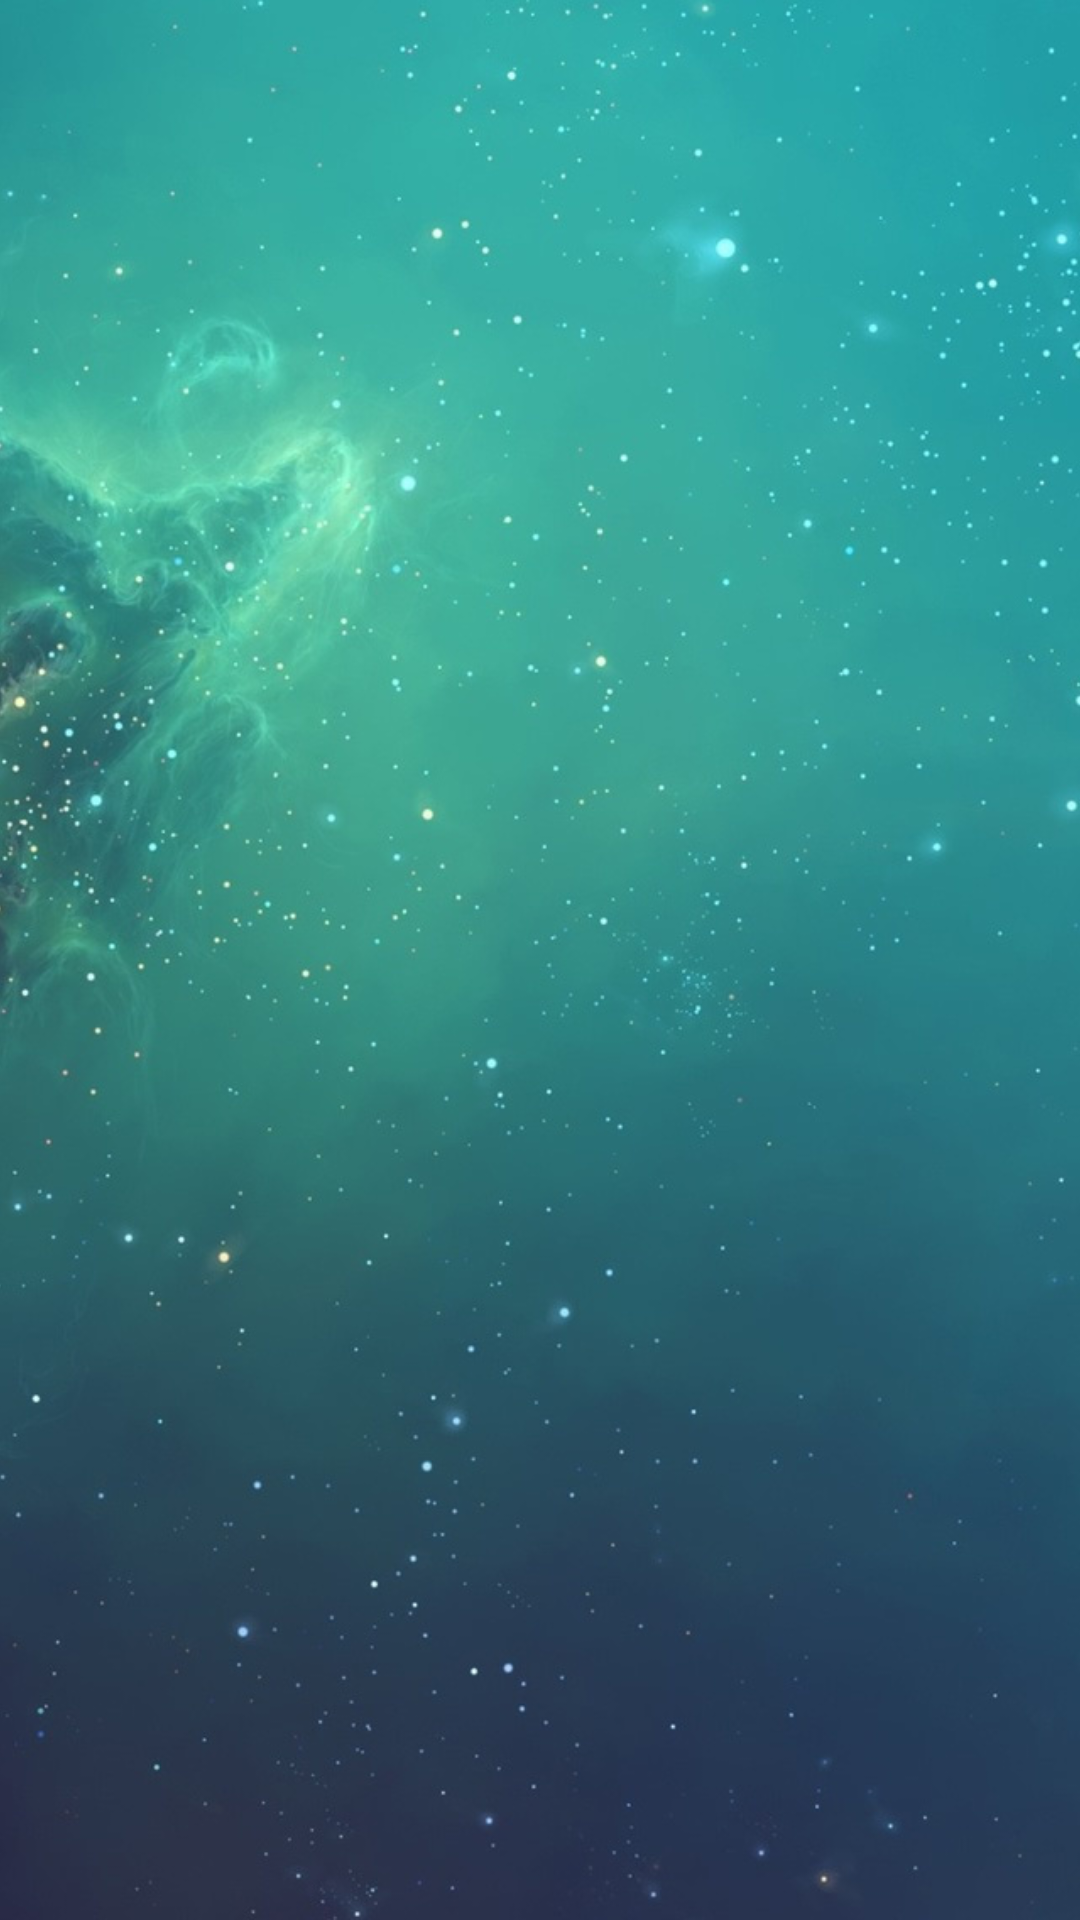

Produce the Android XML layout that renders to this screen, including the resource entries it uses.
<!-- AndroidManifest.xml: activity theme android:Theme.Holo.NoActionBar.Fullscreen -->
<!-- res/layout/activity_main.xml -->
<FrameLayout xmlns:android="http://schemas.android.com/apk/res/android"
    xmlns:tools="http://schemas.android.com/tools"
    android:id="@+id/layout_root"
    android:layout_width="match_parent"
    android:layout_height="match_parent"
    tools:context="${relativePackage}.${activityClass}" >

    <ImageView
        android:layout_width="wrap_content"
        android:layout_height="wrap_content"
        android:scaleType="centerCrop"
        android:src="@drawable/bg_guide"/>

</FrameLayout>
<!-- resources referenced by this layout -->
<resources>
  <!-- drawable bg_guide: jpg bitmap (drawable-hdpi, 119849 bytes) -->
</resources>
